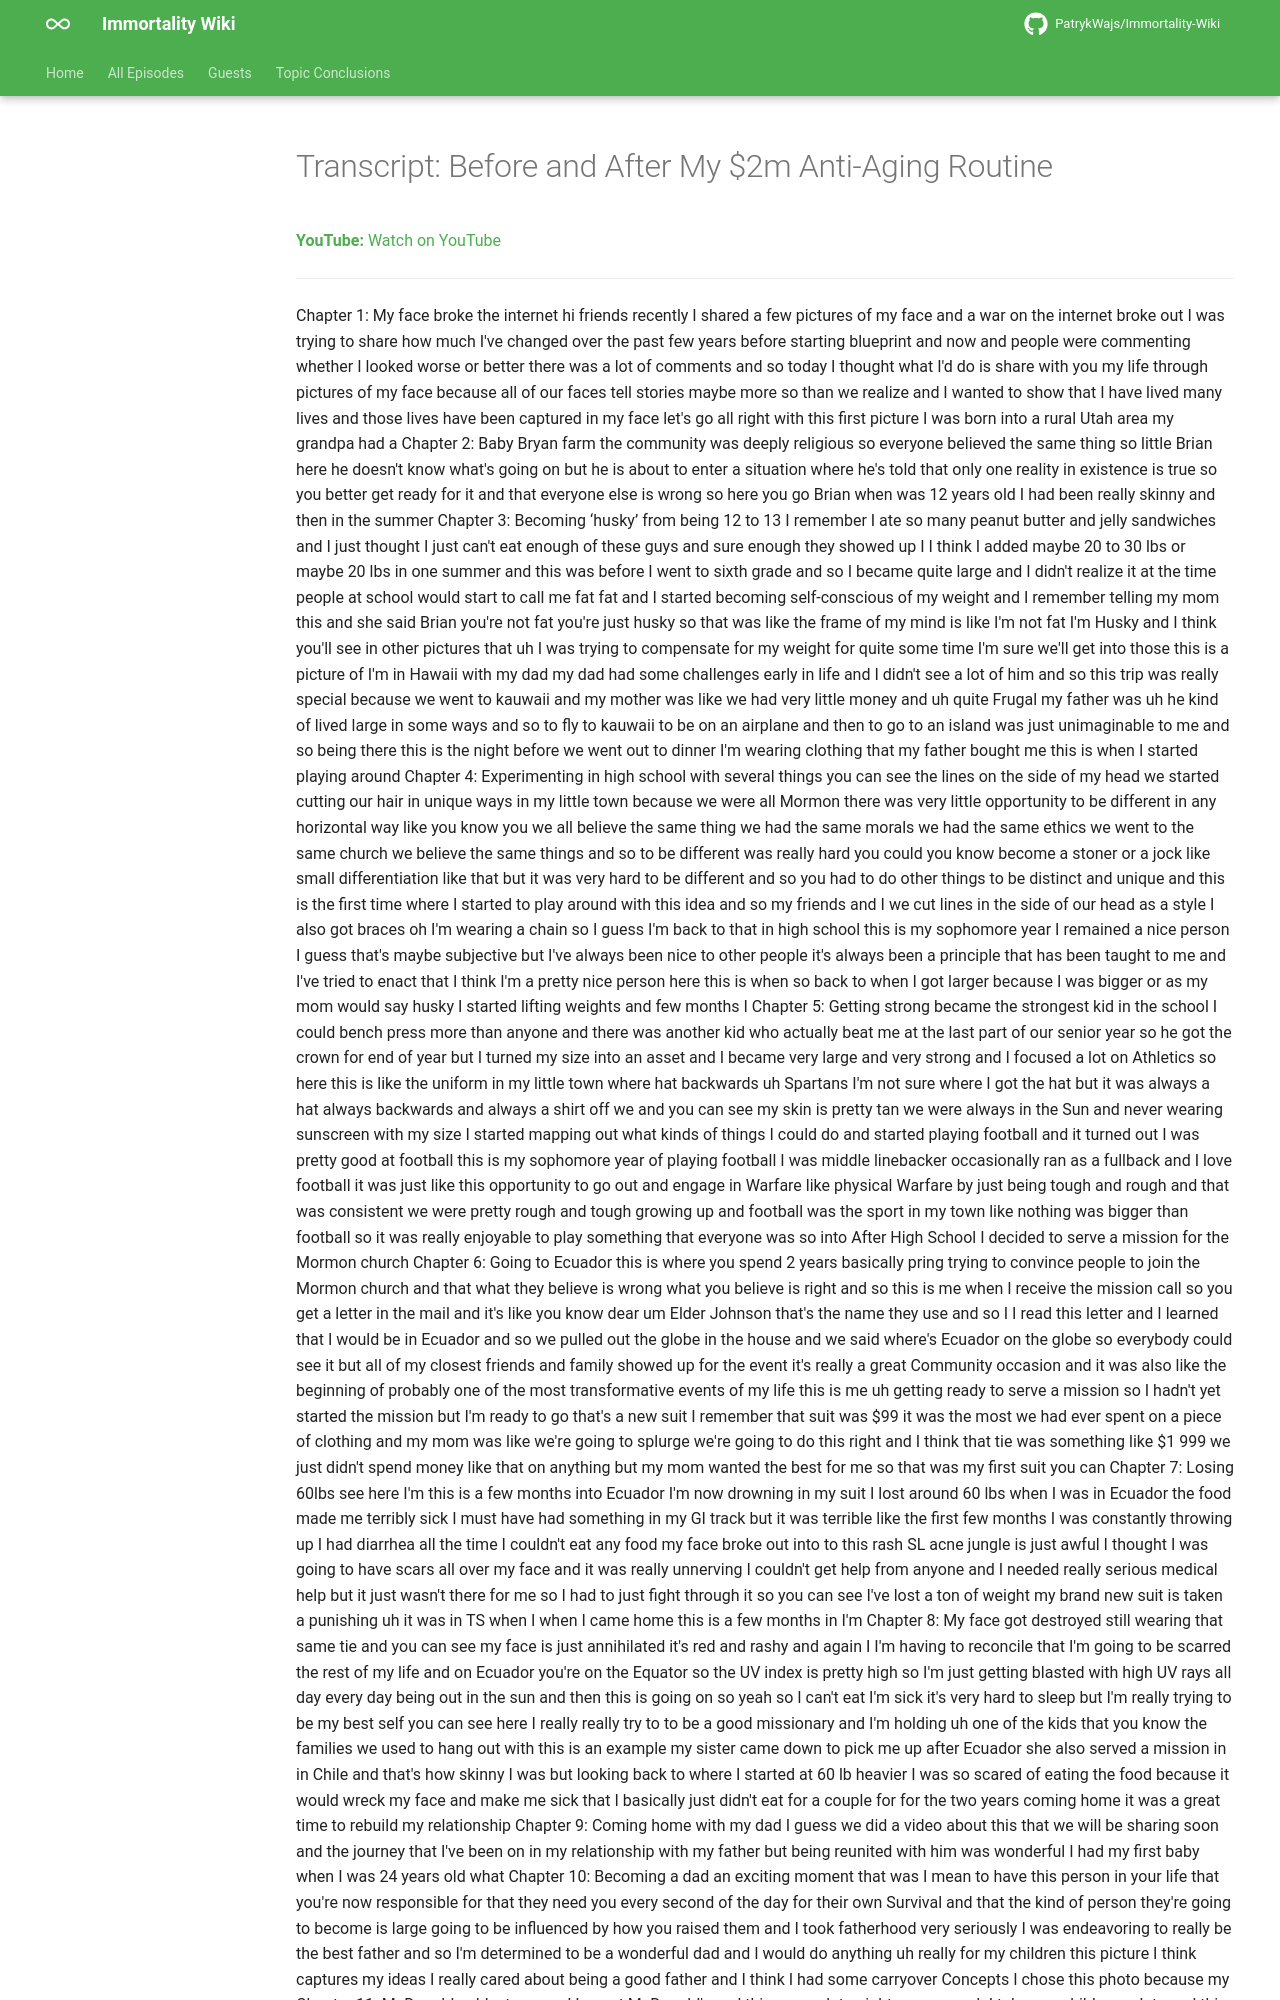

repository: PatrykWajs/Immortality-Wiki · page: Episodes/EP-50 - Before and After My $2m Anti-Aging Routine/transcript/index.html · generator: mkdocs

---
title: "Transcript: Before and After My $2m Anti-Aging Routine"
search:
  exclude: true
---

# Transcript: Before and After My $2m Anti-Aging Routine

**YouTube:** [Watch on YouTube](https://www.youtube.com/watch?v=pSkfk_Snygo)

---
